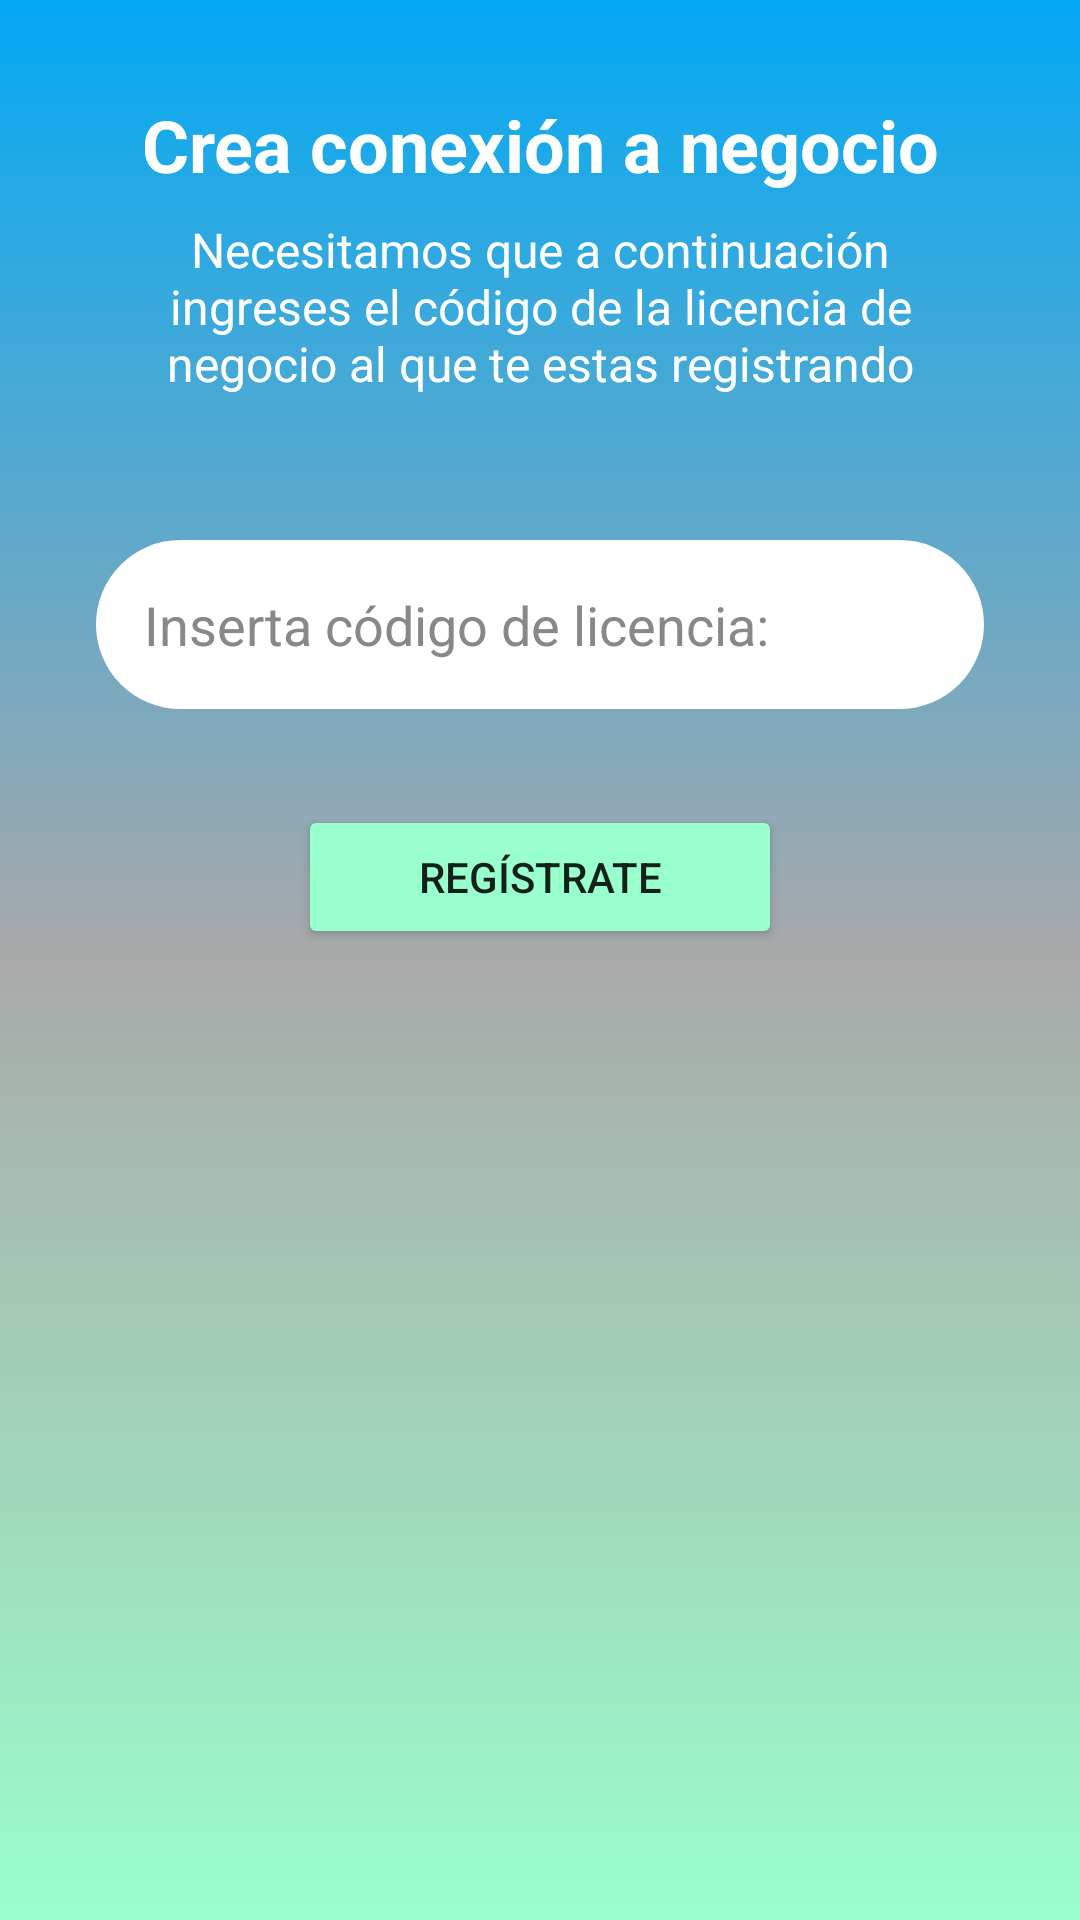

Here is an Android app screen rendered from its layout file. Give the layout XML and the strings, colors and styles it references.
<!-- AndroidManifest.xml: application theme Theme.DeleveryInTransit -->
<!-- res/layout/fragment_conexion_licencia.xml -->
<?xml version="1.0" encoding="utf-8"?>
<LinearLayout xmlns:android="http://schemas.android.com/apk/res/android"
    xmlns:tools="http://schemas.android.com/tools"
    android:layout_width="match_parent"
    android:layout_height="match_parent"
    android:orientation="vertical"
    android:gravity="center_horizontal"
    android:padding="32dp"
    android:background="@drawable/gradient_background_teal"
    tools:context=".ui.negocioconexion.ConexionLicenciaFragment">

    <TextView
        android:layout_width="match_parent"
        android:layout_height="wrap_content"
        android:gravity="center"
        android:text="Crea conexión a negocio"
        android:textColor="@android:color/white"
        android:textSize="24sp"
        android:textStyle="bold"
        android:layout_marginBottom="8dp" />

    <TextView
        android:layout_width="match_parent"
        android:layout_height="wrap_content"
        android:gravity="center"
        android:text="Necesitamos que a continuación ingreses el código de la licencia de negocio al que te estas registrando"
        android:textColor="@android:color/white"
        android:textSize="16sp"
        android:layout_marginBottom="48dp" />

    <EditText
        android:id="@+id/etCodigoLicencia"
        android:layout_width="match_parent"
        android:layout_height="wrap_content"
        android:hint="Inserta código de licencia:"
        android:background="@drawable/edit_text_rounded_white"
        android:padding="16dp"
        android:textColor="@android:color/black"
        android:textColorHint="#888888"
        android:inputType="textCapCharacters"
        android:layout_marginBottom="32dp" />

    <Button
        android:id="@+id/btnRegistrarLicencia"
        android:layout_width="wrap_content"
        android:layout_height="wrap_content"
        android:layout_gravity="center_horizontal"
        android:text="Regístrate"
        android:paddingLeft="40dp"
        android:paddingRight="40dp"
        android:paddingTop="12dp"
        android:paddingBottom="12dp"
        android:backgroundTint="#99ffcc" />

</LinearLayout>
<!-- resources referenced by this layout -->
<resources>
  <!-- drawable edit_text_rounded_white (drawable) -->
  <?xml version="1.0" encoding="utf-8"?>
  <shape xmlns:android="http://schemas.android.com/apk/res/android"
      android:shape="rectangle">
      <solid android:color="@android:color/white"/> <corners android:radius="30dp"/> <padding
      android:left="16dp"
      android:top="12dp"
      android:right="16dp"
      android:bottom="12dp" />
  </shape>
  <!-- drawable gradient_background_teal (drawable) -->
  <?xml version="1.0" encoding="utf-8"?>
  <shape xmlns:android="http://schemas.android.com/apk/res/android"
      android:shape="rectangle">
      <gradient
          android:angle="90"
          android:endColor="#03A9F4"
          android:centerColor="#A9A9A9"
          android:startColor="#99ffcc"
  
  
          android:type="linear" />
  </shape>
  <style name="Theme.DeleveryInTransit" parent="Theme.MaterialComponents.DayNight.NoActionBar">
          <item name="colorPrimary">@color/teal_200</item>
          <item name="colorPrimaryVariant">@color/teal_700</item>
          <item name="colorOnPrimary">@color/black</item>
          <item name="colorSecondary">@color/teal_200</item>
          <item name="colorSecondaryVariant">@color/teal_700</item>
          <item name="colorOnSecondary">@color/white</item>
          <item name="android:statusBarColor">?attr/colorPrimaryVariant</item>
      </style>
  <color name="teal_200">#FF03DAC5</color>
  <color name="teal_700">#FF018786</color>
  <color name="black">#FF000000</color>
  <color name="white">#FFFFFFFF</color>
</resources>
